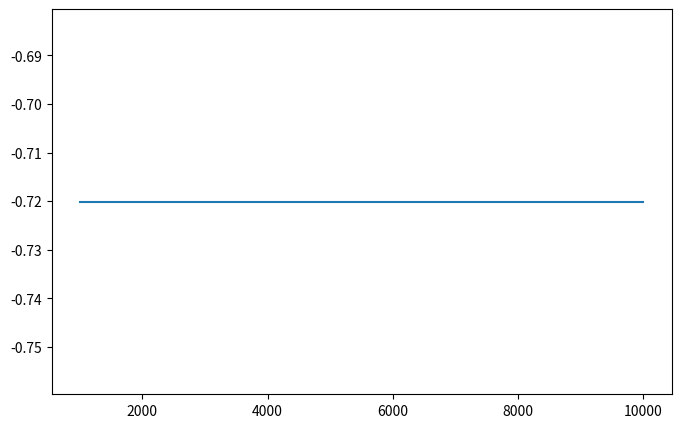

Generate this figure with matplotlib: (Note: this script raises an exception after producing the figure.)
import matplotlib.pyplot as plt
import numpy as np
import os


def save_plot(filename, x_values, y_values):
    fig = plt.figure(figsize=(8, 5))
    ax = fig.add_subplot(111)
    ax.plot(x_values, y_values)
    fig.savefig(filename, dpi=300)


def get_member(k, z):
    return (z ** k) / (2 * k - 1)


def get_aitken_values(z, values):
    first, second, third = values[0], values[1], values[2]
    divider = first + third - 2 * second
    if divider == 0:
        return None
    result = [(third * first - second * second) / divider]
    for k in range(3, len(values)):
        first, second, third = second, third, values[k]
        divider = first + third - 2 * second
        if divider == 0:
            return None
        result.append((third * first - second * second) / divider)
    return result


def get_aitken_value_iterative(z, start_number):
    current_sum = 0
    values = []
    for k in range(1, start_number + 1):
        current_sum += get_member(k, z)
        values.append(current_sum)

    last_value = 0
    while values is not None and len(values) >= 3:
        last_value = values[-1]
        values = get_aitken_values(z, values)
    return last_value


if __name__ == '__main__':
    xs = range(1000, 10001, 1000)
    for z in [-0.9, -1, (-1 + 1j) / np.sqrt(2), 1j]:
        ys = [get_aitken_value_iterative(z, x) for x in xs]
        print(ys[-1])
        if z.imag != 0:
            ys = [abs(y) for y in ys]
        save_plot(os.path.join('plots', '3', 'plot_' + str(z) + '.png'), xs, ys)

    xs = np.arange(0, 2 * np.pi, np.pi / 8)
    ys = []
    for angle in xs:
        value = np.cos(angle) + 1j * np.sin(angle)
        ys.append(abs(get_aitken_value_iterative(value, 10000) - get_aitken_value_iterative(value, 1000)))
    save_plot(os.path.join('plots', '3', 'diff.png'), xs, ys)
    print(xs)
    print(ys)
